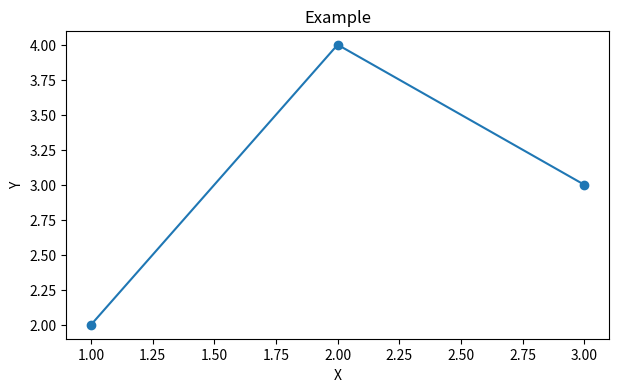
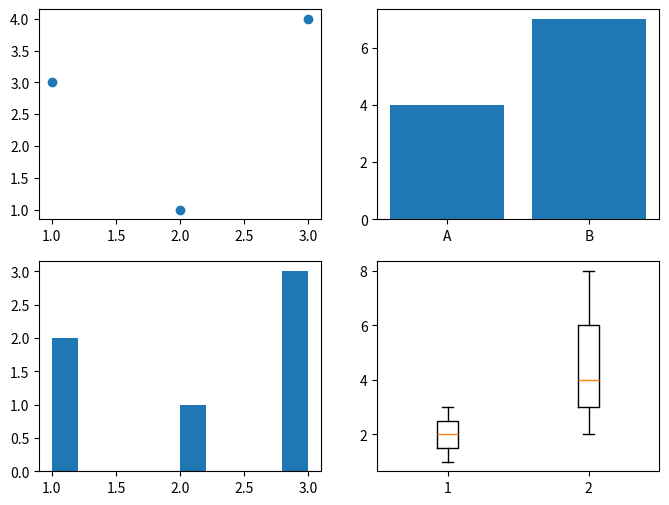
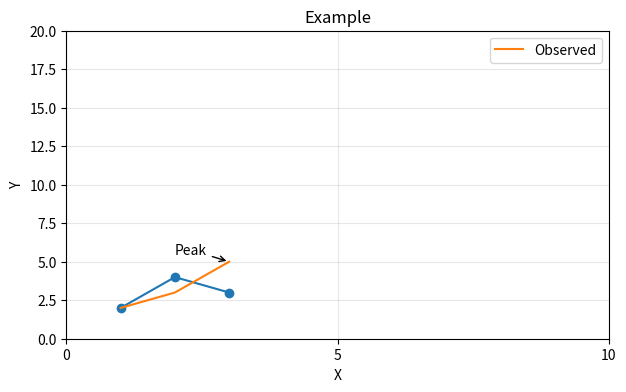
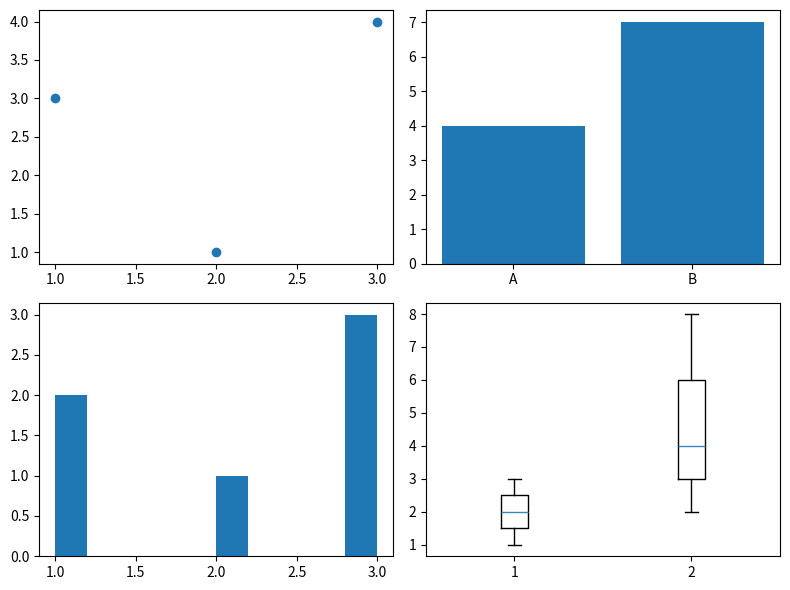

Here is the Python script that generated these plots, in order:
import matplotlib.pyplot as plt

fig, ax = plt.subplots(figsize=(7,4))
ax.plot([1,2,3], [2,4,3], marker='o')
ax.set(title='Example', xlabel='X', ylabel='Y')
plt.show()

fig, axes = plt.subplots(2, 2, figsize=(8,6))
axes[0,0].scatter([1,2,3],[3,1,4])
axes[0,1].bar(['A','B'],[4,7])
axes[1,0].hist([1,1,2,3,3,3])
axes[1,1].boxplot([[1,2,3],[2,4,8]])

ax.set_xlim(0,10); ax.set_ylim(0,20)
ax.set_xticks([0,5,10]); ax.grid(alpha=.3)
ax.plot([1,2,3],[2,3,5], label='Observed')
ax.legend()

ax.annotate('Peak', xy=(3,5), xytext=(2,5.5), arrowprops={'arrowstyle':'->'})
fig.tight_layout()
fig.savefig('figure.png', dpi=300, bbox_inches='tight')

plt.style.use('ggplot')
plt.rcParams.update({'font.size':11, 'figure.dpi':120})
